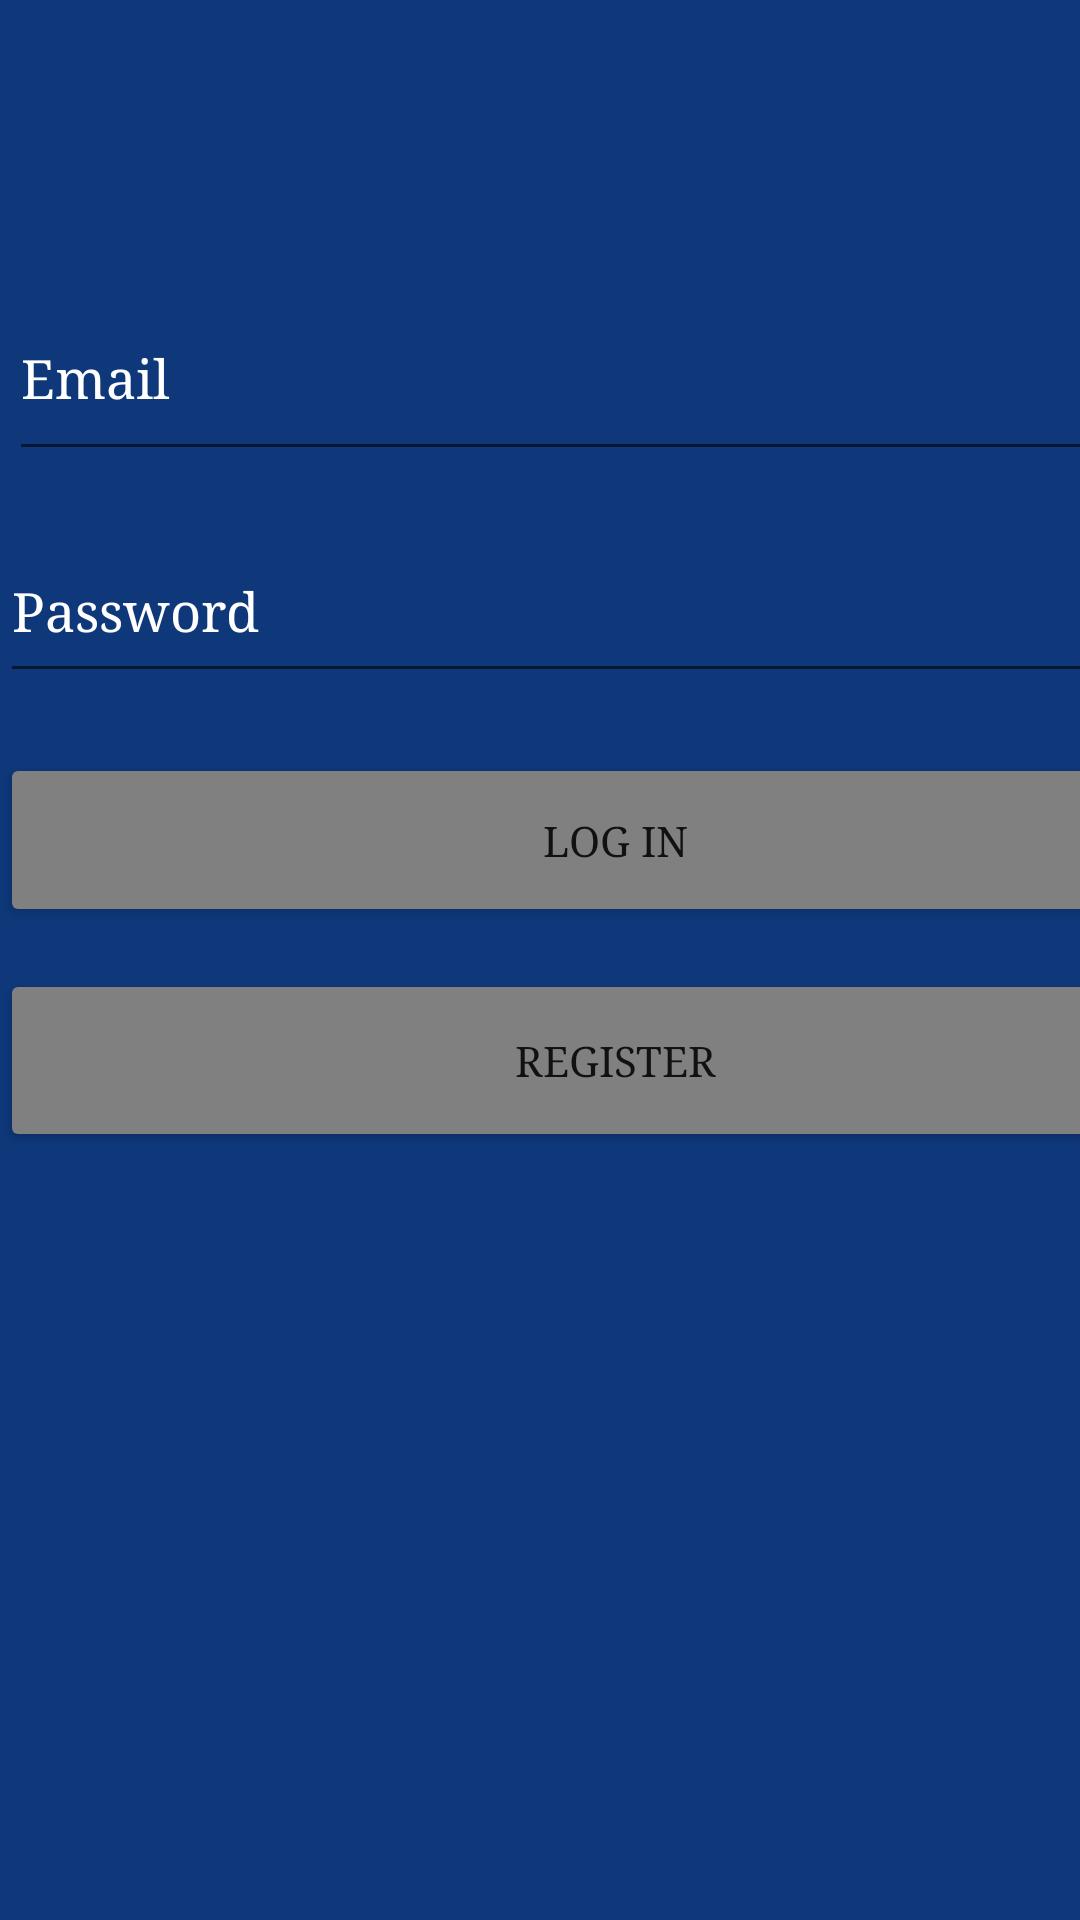

Layout XML and referenced resources for this Android screen:
<!-- AndroidManifest.xml: application theme Theme.SwapShop -->
<!-- res/layout/fragment_login.xml -->
<?xml version="1.0" encoding="utf-8"?>
<androidx.constraintlayout.widget.ConstraintLayout xmlns:android="http://schemas.android.com/apk/res/android"
    xmlns:tools="http://schemas.android.com/tools"
    xmlns:app="http://schemas.android.com/apk/res-auto"
    android:id="@+id/frameLayout4"
    android:layout_width="match_parent"
    android:layout_height="match_parent"
    android:background="#0E387A"
    tools:context=".LoginFrag">

    <EditText
        android:id="@+id/edtLEmail"
        android:layout_width="404dp"
        android:layout_height="65dp"
        android:layout_marginStart="3dp"
        android:layout_marginTop="92dp"
        android:ems="10"
        android:fontFamily="serif"
        android:hint="Email"
        android:inputType="textEmailAddress"
        android:textColor="#FFFFFF"
        android:textColorHint="#FFFFFF"
        app:layout_constraintStart_toStartOf="parent"
        app:layout_constraintTop_toTopOf="parent" />

    <EditText
        android:id="@+id/edtLPassword"
        android:layout_width="419dp"
        android:layout_height="58dp"
        android:layout_marginTop="16dp"
        android:ems="10"
        android:fontFamily="serif"
        android:hint="Password"
        android:inputType="textPassword"
        android:textColor="#FFFFFF"
        android:textColorHint="#FFFFFF"
        app:layout_constraintStart_toStartOf="parent"
        app:layout_constraintTop_toBottomOf="@+id/edtLEmail" />

    <Button
        android:id="@+id/btnLogin"
        android:layout_width="410dp"
        android:layout_height="58dp"
        android:layout_marginTop="20dp"
        android:backgroundTint="#808080"
        android:fontFamily="serif"
        android:text="Log in"
        app:layout_constraintStart_toStartOf="parent"
        app:layout_constraintTop_toBottomOf="@+id/edtLPassword" />

    <Button
        android:id="@+id/btnLRegister"
        android:layout_width="410dp"
        android:layout_height="61dp"
        android:layout_marginTop="92dp"
        android:backgroundTint="#808080"
        android:fontFamily="serif"
        android:text="Register"
        app:layout_constraintStart_toStartOf="parent"
        app:layout_constraintTop_toBottomOf="@+id/edtLPassword" />

</androidx.constraintlayout.widget.ConstraintLayout>
<!-- resources referenced by this layout -->
<resources>
  <style name="Theme.SwapShop" parent="Theme.MaterialComponents.DayNight.NoActionBar">
          
          <item name="colorPrimary">@color/purple_500</item>
          <item name="colorPrimaryVariant">@color/purple_700</item>
          <item name="colorOnPrimary">@color/white</item>
          
          <item name="colorSecondary">@color/teal_200</item>
          <item name="colorSecondaryVariant">@color/teal_700</item>
          <item name="colorOnSecondary">@color/black</item>
          
          <item name="android:statusBarColor">#0E387A</item>
          
      </style>
  <!-- not gathered from this repository: default colours our renderer supplied (Android Studio template values) -->
  <color name="purple_500">#FF6200EE</color>
  <color name="purple_700">#FF3700B3</color>
  <color name="teal_200">#FF03DAC5</color>
  <color name="teal_700">#FF018786</color>
  <color name="black">#FF000000</color>
  <color name="white">#FFFFFFFF</color>
</resources>
